Run: headless pygame with SDL's dummy video driver; simulated clock (each Clock.tick advances the game by its frame time, no real sleeping); random seed 0; keys injected as events and as key.get_pressed() state; no mouse input.
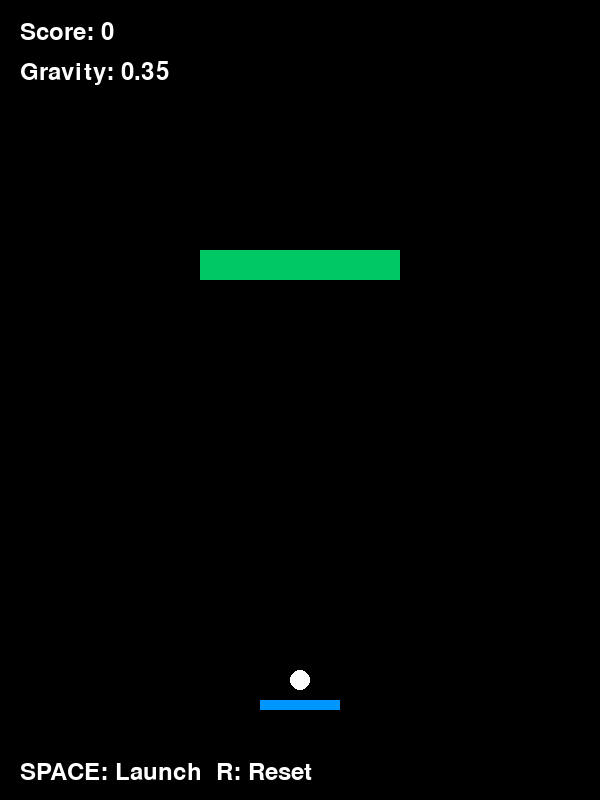
Frame 1 of 4 · flips 1–60 · no input
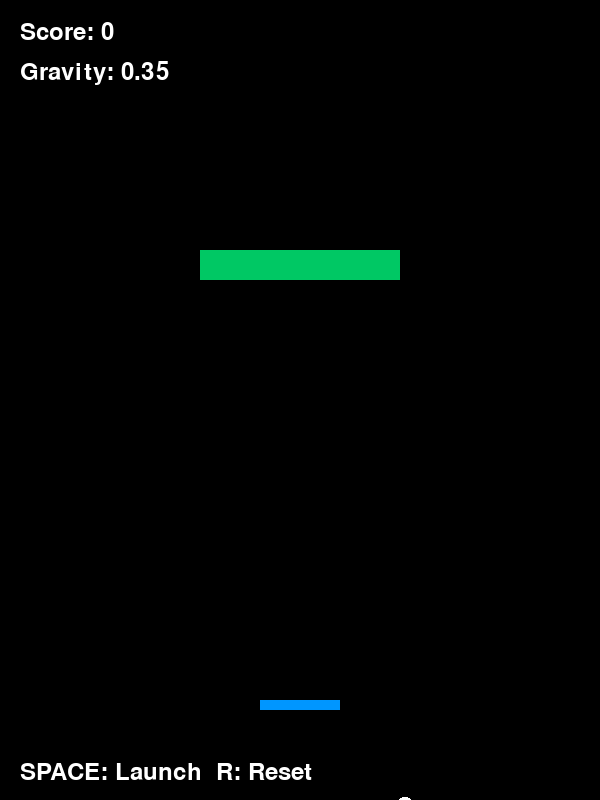
Frame 2 of 4 · flips 61–180 · tapped SPACE, RETURN · held RIGHT (→), D
Frame 3 of 4 · flips 181–300 · held DOWN (↓), S · screen unchanged from frame 2, image omitted
Frame 4 of 4 · flips 301–420 · held LEFT (←), A, UP (↑), W · screen unchanged from frame 3, image omitted

The pygame program that drew these frames:

import pygame
import random
import math

# ---------------- 初始化 ----------------
pygame.init()
WIDTH, HEIGHT = 600, 800
screen = pygame.display.set_mode((WIDTH, HEIGHT))
pygame.display.set_caption("Python Pinball Game")

clock = pygame.time.Clock()
font = pygame.font.SysFont(None, 36)

# ---------------- 顏色 ----------------
WHITE = (255, 255, 255)
BLACK = (0, 0, 0)
BLUE = (0, 150, 255)
RED = (255, 80, 80)
GREEN = (0, 200, 100)

# ---------------- 球設定 ----------------
ball_radius = 10
ball_x = WIDTH // 2
ball_y = HEIGHT - 120
ball_vx = 0
ball_vy = 0
gravity = 0.35

# ---------------- 發射設定 ----------------
launch_power = 12
launched = False

# ---------------- 分數 ----------------
score = 0

# ---------------- 特殊彈跳區 ----------------
special_zone = pygame.Rect(200, 250, 200, 30)

# ---------------- 主迴圈 ----------------
running = True
while running:
    clock.tick(60)
    screen.fill(BLACK)

    # -------- 事件處理 --------
    for event in pygame.event.get():
        if event.type == pygame.QUIT:
            running = False

        if event.type == pygame.KEYDOWN:
            if event.key == pygame.K_SPACE and not launched:
                angle = random.uniform(-math.pi / 4, math.pi / 4)
                ball_vx = launch_power * math.sin(angle)
                ball_vy = -launch_power
                launched = True

            if event.key == pygame.K_r:
                ball_x = WIDTH // 2
                ball_y = HEIGHT - 120
                ball_vx = 0
                ball_vy = 0
                score = 0
                gravity = 0.35
                launched = False

    # -------- 物理運算 --------
    if launched:
        ball_vy += gravity
        ball_x += ball_vx
        ball_y += ball_vy

        # 左右牆壁反彈
        if ball_x <= ball_radius or ball_x >= WIDTH - ball_radius:
            ball_vx *= -1

        # 上牆反彈
        if ball_y <= ball_radius:
            ball_vy *= -1
            score += 5

        # 特殊彈跳區（特色玩法）
        if special_zone.collidepoint(ball_x, ball_y):
            ball_vy *= -1.2
            score += 20
            gravity += 0.02  # 動態重力（特色玩法）

        # 掉落判定
        if ball_y > HEIGHT:
            launched = False

    # -------- 繪製物件 --------
    pygame.draw.circle(screen, WHITE, (int(ball_x), int(ball_y)), ball_radius)
    pygame.draw.rect(screen, GREEN, special_zone)

    # 發射槽
    pygame.draw.rect(screen, BLUE, (WIDTH//2 - 40, HEIGHT - 100, 80, 10))

    # -------- 顯示文字 --------
    score_text = font.render(f"Score: {score}", True, WHITE)
    gravity_text = font.render(f"Gravity: {gravity:.2f}", True, WHITE)
    info_text = font.render("SPACE: Launch  R: Reset", True, WHITE)

    screen.blit(score_text, (20, 20))
    screen.blit(gravity_text, (20, 60))
    screen.blit(info_text, (20, HEIGHT - 40))

    pygame.display.flip()

pygame.quit()
